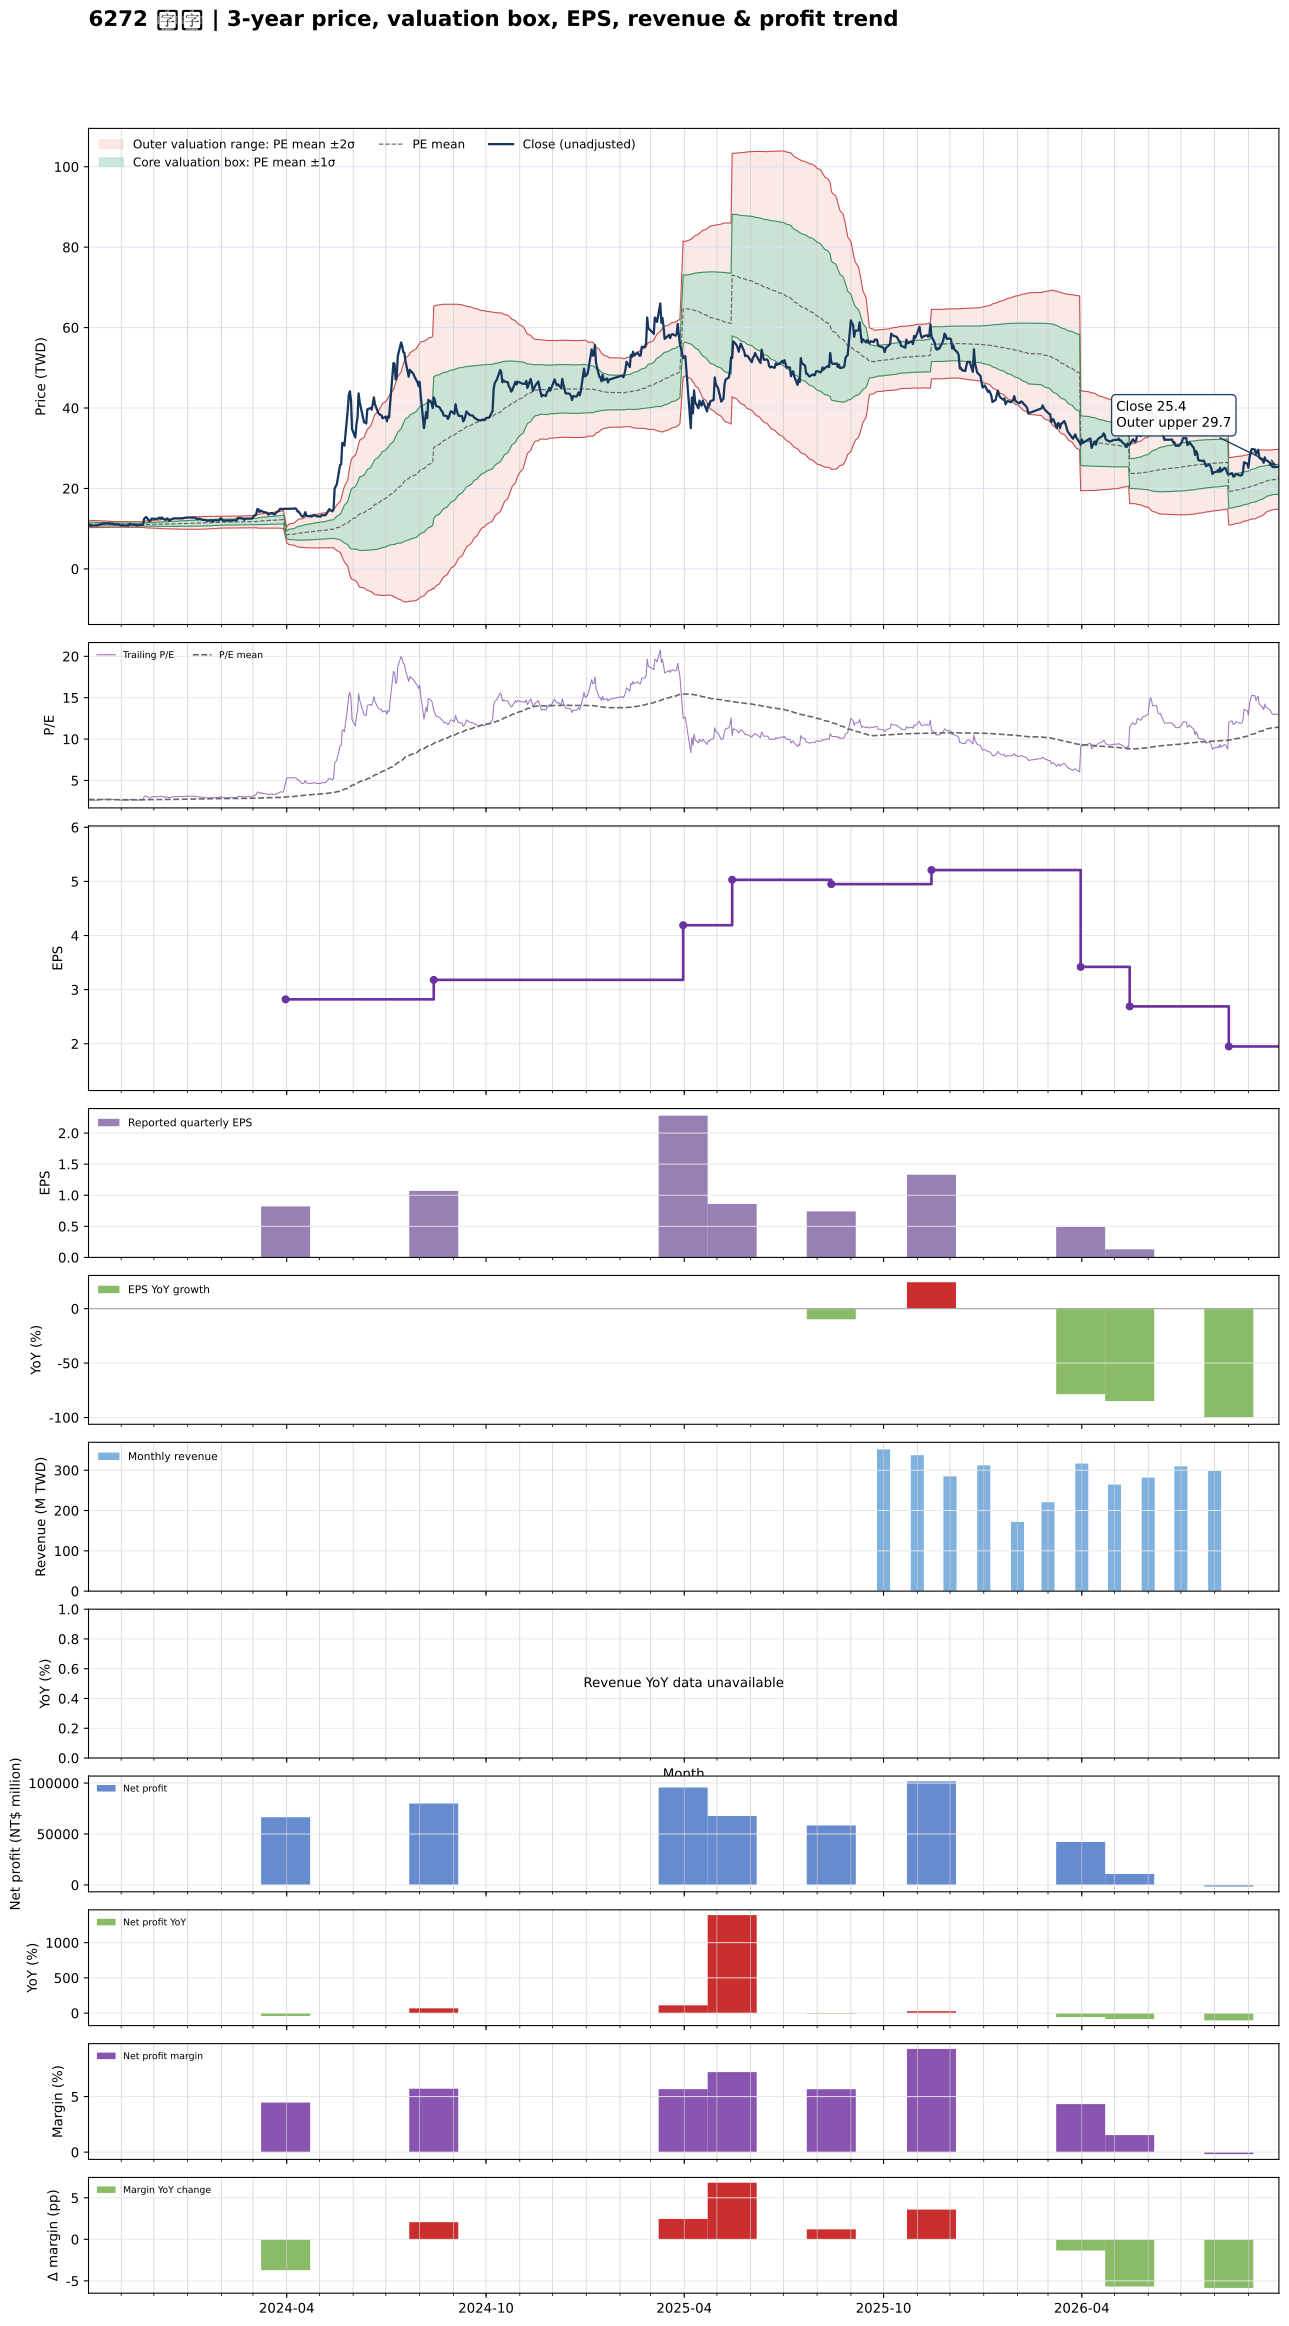

Values plotted in this chart, from the file beside it:
date, close, available_date, period_end, eps, ttm_eps, pe, pe_mean, pe_std, price_m2, price_m1, price_mean, price_p1, price_p2, forward_eps, forward_pe, forward_pe_mean, forward_pe_std, forward_price_m2, forward_price_m1, forward_price_mean, forward_price_p1, forward_price_p2
2023-10-02, 10.95, 2023-08-14, 2023-06-30, 0.02, 4.13, 2.651, 2.706, 0.1108, 10.26, 10.72, 11.18, 11.63, 12.09, , , , , , , , , 
2023-10-03, 11, 2023-08-14, 2023-06-30, 0.02, 4.13, 2.663, 2.705, 0.11, 10.26, 10.72, 11.17, 11.62, 12.08, , , , , , , , , 
2023-10-04, 10.7, 2023-08-14, 2023-06-30, 0.02, 4.13, 2.591, 2.702, 0.1093, 10.26, 10.71, 11.16, 11.61, 12.06, , , , , , , , , 
2023-10-05, 10.75, 2023-08-14, 2023-06-30, 0.02, 4.13, 2.603, 2.7, 0.1082, 10.26, 10.7, 11.15, 11.6, 12.04, , , , , , , , , 
2023-10-06, 10.8, 2023-08-14, 2023-06-30, 0.02, 4.13, 2.615, 2.697, 0.1066, 10.26, 10.7, 11.14, 11.58, 12.02, , , , , , , , , 
2023-10-11, 10.8, 2023-08-14, 2023-06-30, 0.02, 4.13, 2.615, 2.695, 0.1046, 10.26, 10.7, 11.13, 11.56, 11.99, , , , , , , , , 
2023-10-12, 11.05, 2023-08-14, 2023-06-30, 0.02, 4.13, 2.676, 2.692, 0.102, 10.28, 10.7, 11.12, 11.54, 11.96, , , , , , , , , 
2023-10-13, 11.05, 2023-08-14, 2023-06-30, 0.02, 4.13, 2.676, 2.69, 0.09991, 10.29, 10.7, 11.11, 11.52, 11.94, , , , , , , , , 
2023-10-16, 11.3, 2023-08-14, 2023-06-30, 0.02, 4.13, 2.736, 2.689, 0.09844, 10.29, 10.7, 11.11, 11.51, 11.92, , , , , , , , , 
2023-10-17, 11.3, 2023-08-14, 2023-06-30, 0.02, 4.13, 2.736, 2.688, 0.09673, 10.3, 10.7, 11.1, 11.5, 11.9, , , , , , , , , 
2023-10-18, 11.3, 2023-08-14, 2023-06-30, 0.02, 4.13, 2.736, 2.686, 0.09433, 10.31, 10.7, 11.09, 11.48, 11.87, , , , , , , , , 
2023-10-19, 11.3, 2023-08-14, 2023-06-30, 0.02, 4.13, 2.736, 2.685, 0.09251, 10.32, 10.71, 11.09, 11.47, 11.85, , , , , , , , , 
2023-10-20, 11.35, 2023-08-14, 2023-06-30, 0.02, 4.13, 2.748, 2.684, 0.09214, 10.33, 10.71, 11.09, 11.47, 11.85, , , , , , , , , 
2023-10-23, 11.25, 2023-08-14, 2023-06-30, 0.02, 4.13, 2.724, 2.684, 0.09141, 10.33, 10.71, 11.08, 11.46, 11.84, , , , , , , , , 
2023-10-24, 11.3, 2023-08-14, 2023-06-30, 0.02, 4.13, 2.736, 2.683, 0.09026, 10.33, 10.71, 11.08, 11.45, 11.83, , , , , , , , , 
2023-10-25, 11.1, 2023-08-14, 2023-06-30, 0.02, 4.13, 2.688, 2.681, 0.08691, 10.35, 10.71, 11.07, 11.43, 11.79, , , , , , , , , 
2023-10-26, 11.05, 2023-08-14, 2023-06-30, 0.02, 4.13, 2.676, 2.68, 0.08627, 10.35, 10.71, 11.07, 11.42, 11.78, , , , , , , , , 
2023-10-27, 11.1, 2023-08-14, 2023-06-30, 0.02, 4.13, 2.688, 2.679, 0.08574, 10.36, 10.71, 11.06, 11.42, 11.77, , , , , , , , , 
2023-10-30, 11.05, 2023-08-14, 2023-06-30, 0.02, 4.13, 2.676, 2.678, 0.08494, 10.36, 10.71, 11.06, 11.41, 11.76, , , , , , , , , 
2023-10-31, 10.85, 2023-08-14, 2023-06-30, 0.02, 4.13, 2.627, 2.677, 0.08493, 10.35, 10.7, 11.06, 11.41, 11.76, , , , , , , , , 
2023-11-01, 10.85, 2023-08-14, 2023-06-30, 0.02, 4.13, 2.627, 2.676, 0.08492, 10.35, 10.7, 11.05, 11.4, 11.75, , , , , , , , , 
2023-11-02, 10.8, 2023-08-14, 2023-06-30, 0.02, 4.13, 2.615, 2.675, 0.08473, 10.35, 10.7, 11.05, 11.4, 11.75, , , , , , , , , 
2023-11-03, 10.8, 2023-08-14, 2023-06-30, 0.02, 4.13, 2.615, 2.675, 0.08485, 10.35, 10.7, 11.05, 11.4, 11.75, , , , , , , , , 
2023-11-06, 10.8, 2023-08-14, 2023-06-30, 0.02, 4.13, 2.615, 2.674, 0.08502, 10.34, 10.69, 11.04, 11.4, 11.75, , , , , , , , , 
2023-11-07, 10.85, 2023-08-14, 2023-06-30, 0.02, 4.13, 2.627, 2.674, 0.08508, 10.34, 10.69, 11.04, 11.39, 11.75, , , , , , , , , 
2023-11-08, 10.8, 2023-08-14, 2023-06-30, 0.02, 4.13, 2.615, 2.673, 0.08515, 10.34, 10.69, 11.04, 11.39, 11.74, , , , , , , , , 
2023-11-09, 11.25, 2023-08-14, 2023-06-30, 0.02, 4.13, 2.724, 2.673, 0.08512, 10.34, 10.69, 11.04, 11.39, 11.74, , , , , , , , , 
2023-11-10, 11.05, 2023-08-14, 2023-06-30, 0.02, 4.13, 2.676, 2.672, 0.08473, 10.34, 10.69, 11.04, 11.39, 11.74, , , , , , , , , 
2023-11-13, 10.95, 2023-08-14, 2023-06-30, 0.02, 4.13, 2.651, 2.672, 0.08469, 10.34, 10.69, 11.03, 11.38, 11.73, , , , , , , , , 
2023-11-14, 11, 2023-08-14, 2023-06-30, 0.02, 4.13, 2.663, 2.671, 0.08463, 10.33, 10.68, 11.03, 11.38, 11.73, , , , , , , , , 
2023-11-15, 10.8, 2023-08-14, 2023-06-30, 0.02, 4.13, 2.615, 2.671, 0.08477, 10.33, 10.68, 11.03, 11.38, 11.73, , , , , , , , , 
2023-11-16, 10.9, 2023-08-14, 2023-06-30, 0.02, 4.13, 2.639, 2.67, 0.08479, 10.33, 10.68, 11.03, 11.38, 11.73, , , , , , , , , 
2023-11-17, 10.85, 2023-08-14, 2023-06-30, 0.02, 4.13, 2.627, 2.669, 0.08464, 10.33, 10.68, 11.02, 11.37, 11.72, , , , , , , , , 
2023-11-20, 11, 2023-08-14, 2023-06-30, 0.02, 4.13, 2.663, 2.669, 0.08439, 10.33, 10.67, 11.02, 11.37, 11.72, , , , , , , , , 
2023-11-21, 10.95, 2023-08-14, 2023-06-30, 0.02, 4.13, 2.651, 2.669, 0.08439, 10.33, 10.67, 11.02, 11.37, 11.72, , , , , , , , , 
2023-11-22, 12.4, 2023-08-14, 2023-06-30, 0.02, 4.13, 3.002, 2.672, 0.08959, 10.3, 10.67, 11.04, 11.41, 11.78, , , , , , , , , 
2023-11-23, 12.7, 2023-08-14, 2023-06-30, 0.02, 4.13, 3.075, 2.675, 0.09685, 10.25, 10.65, 11.05, 11.45, 11.85, , , , , , , , , 
2023-11-24, 12.9, 2023-08-14, 2023-06-30, 0.02, 4.13, 3.123, 2.679, 0.1051, 10.2, 10.63, 11.07, 11.5, 11.93, , , , , , , , , 
2023-11-27, 11.85, 2023-08-14, 2023-06-30, 0.02, 4.13, 2.869, 2.681, 0.1065, 10.19, 10.63, 11.07, 11.51, 11.95, , , , , , , , , 
2023-11-28, 12.05, 2023-08-14, 2023-06-30, 0.02, 4.13, 2.918, 2.682, 0.1084, 10.18, 10.63, 11.08, 11.53, 11.97, , , , , , , , , 
2023-11-29, 12.5, 2023-08-14, 2023-06-30, 0.02, 4.13, 3.027, 2.684, 0.1125, 10.16, 10.62, 11.09, 11.55, 12.01, , , , , , , , , 
2023-11-30, 12.5, 2023-08-14, 2023-06-30, 0.02, 4.13, 3.027, 2.686, 0.1158, 10.14, 10.61, 11.09, 11.57, 12.05, , , , , , , , , 
2023-12-01, 12.45, 2023-08-14, 2023-06-30, 0.02, 4.13, 3.015, 2.687, 0.118, 10.12, 10.61, 11.1, 11.58, 12.07, , , , , , , , , 
2023-12-04, 12.45, 2023-08-14, 2023-06-30, 0.02, 4.13, 3.015, 2.688, 0.1209, 10.1, 10.6, 11.1, 11.6, 12.1, , , , , , , , , 
2023-12-05, 12.55, 2023-08-14, 2023-06-30, 0.02, 4.13, 3.039, 2.69, 0.1243, 10.08, 10.6, 11.11, 11.62, 12.14, , , , , , , , , 
2023-12-06, 12.75, 2023-08-14, 2023-06-30, 0.02, 4.13, 3.087, 2.692, 0.1288, 10.05, 10.59, 11.12, 11.65, 12.18, , , , , , , , , 
2023-12-07, 12.5, 2023-08-14, 2023-06-30, 0.02, 4.13, 3.027, 2.693, 0.1318, 10.04, 10.58, 11.12, 11.67, 12.21, , , , , , , , , 
2023-12-08, 12.8, 2023-08-14, 2023-06-30, 0.02, 4.13, 3.099, 2.696, 0.1367, 10.01, 10.57, 11.13, 11.7, 12.26, , , , , , , , , 
2023-12-11, 12.25, 2023-08-14, 2023-06-30, 0.02, 4.13, 2.966, 2.697, 0.1384, 9.996, 10.57, 11.14, 11.71, 12.28, , , , , , , , , 
2023-12-12, 12.2, 2023-08-14, 2023-06-30, 0.02, 4.13, 2.954, 2.699, 0.1404, 9.988, 10.57, 11.15, 11.73, 12.31, , , , , , , , , 
2023-12-13, 12.55, 2023-08-14, 2023-06-30, 0.02, 4.13, 3.039, 2.702, 0.1437, 9.971, 10.56, 11.16, 11.75, 12.34, , , , , , , , , 
2023-12-14, 12.45, 2023-08-14, 2023-06-30, 0.02, 4.13, 3.015, 2.704, 0.1465, 9.958, 10.56, 11.17, 11.77, 12.38, , , , , , , , , 
2023-12-15, 11.95, 2023-08-14, 2023-06-30, 0.02, 4.13, 2.893, 2.706, 0.1475, 9.956, 10.57, 11.17, 11.78, 12.39, , , , , , , , , 
2023-12-18, 12.45, 2023-08-14, 2023-06-30, 0.02, 4.13, 3.015, 2.708, 0.1502, 9.944, 10.56, 11.18, 11.8, 12.42, , , , , , , , , 
2023-12-19, 12.5, 2023-08-14, 2023-06-30, 0.02, 4.13, 3.027, 2.711, 0.153, 9.931, 10.56, 11.2, 11.83, 12.46, , , , , , , , , 
2023-12-20, 12.6, 2023-08-14, 2023-06-30, 0.02, 4.13, 3.051, 2.714, 0.1561, 9.918, 10.56, 11.21, 11.85, 12.5, , , , , , , , , 
2023-12-21, 12.55, 2023-08-14, 2023-06-30, 0.02, 4.13, 3.039, 2.716, 0.1589, 9.907, 10.56, 11.22, 11.88, 12.53, , , , , , , , , 
2023-12-22, 12.55, 2023-08-14, 2023-06-30, 0.02, 4.13, 3.039, 2.72, 0.1614, 9.899, 10.57, 11.23, 11.9, 12.57, , , , , , , , , 
2023-12-25, 12.55, 2023-08-14, 2023-06-30, 0.02, 4.13, 3.039, 2.723, 0.164, 9.89, 10.57, 11.24, 11.92, 12.6, , , , , , , , , 
2023-12-26, 12.55, 2023-08-14, 2023-06-30, 0.02, 4.13, 3.039, 2.726, 0.1664, 9.883, 10.57, 11.26, 11.94, 12.63, , , , , , , , , 
... 666 more rows
